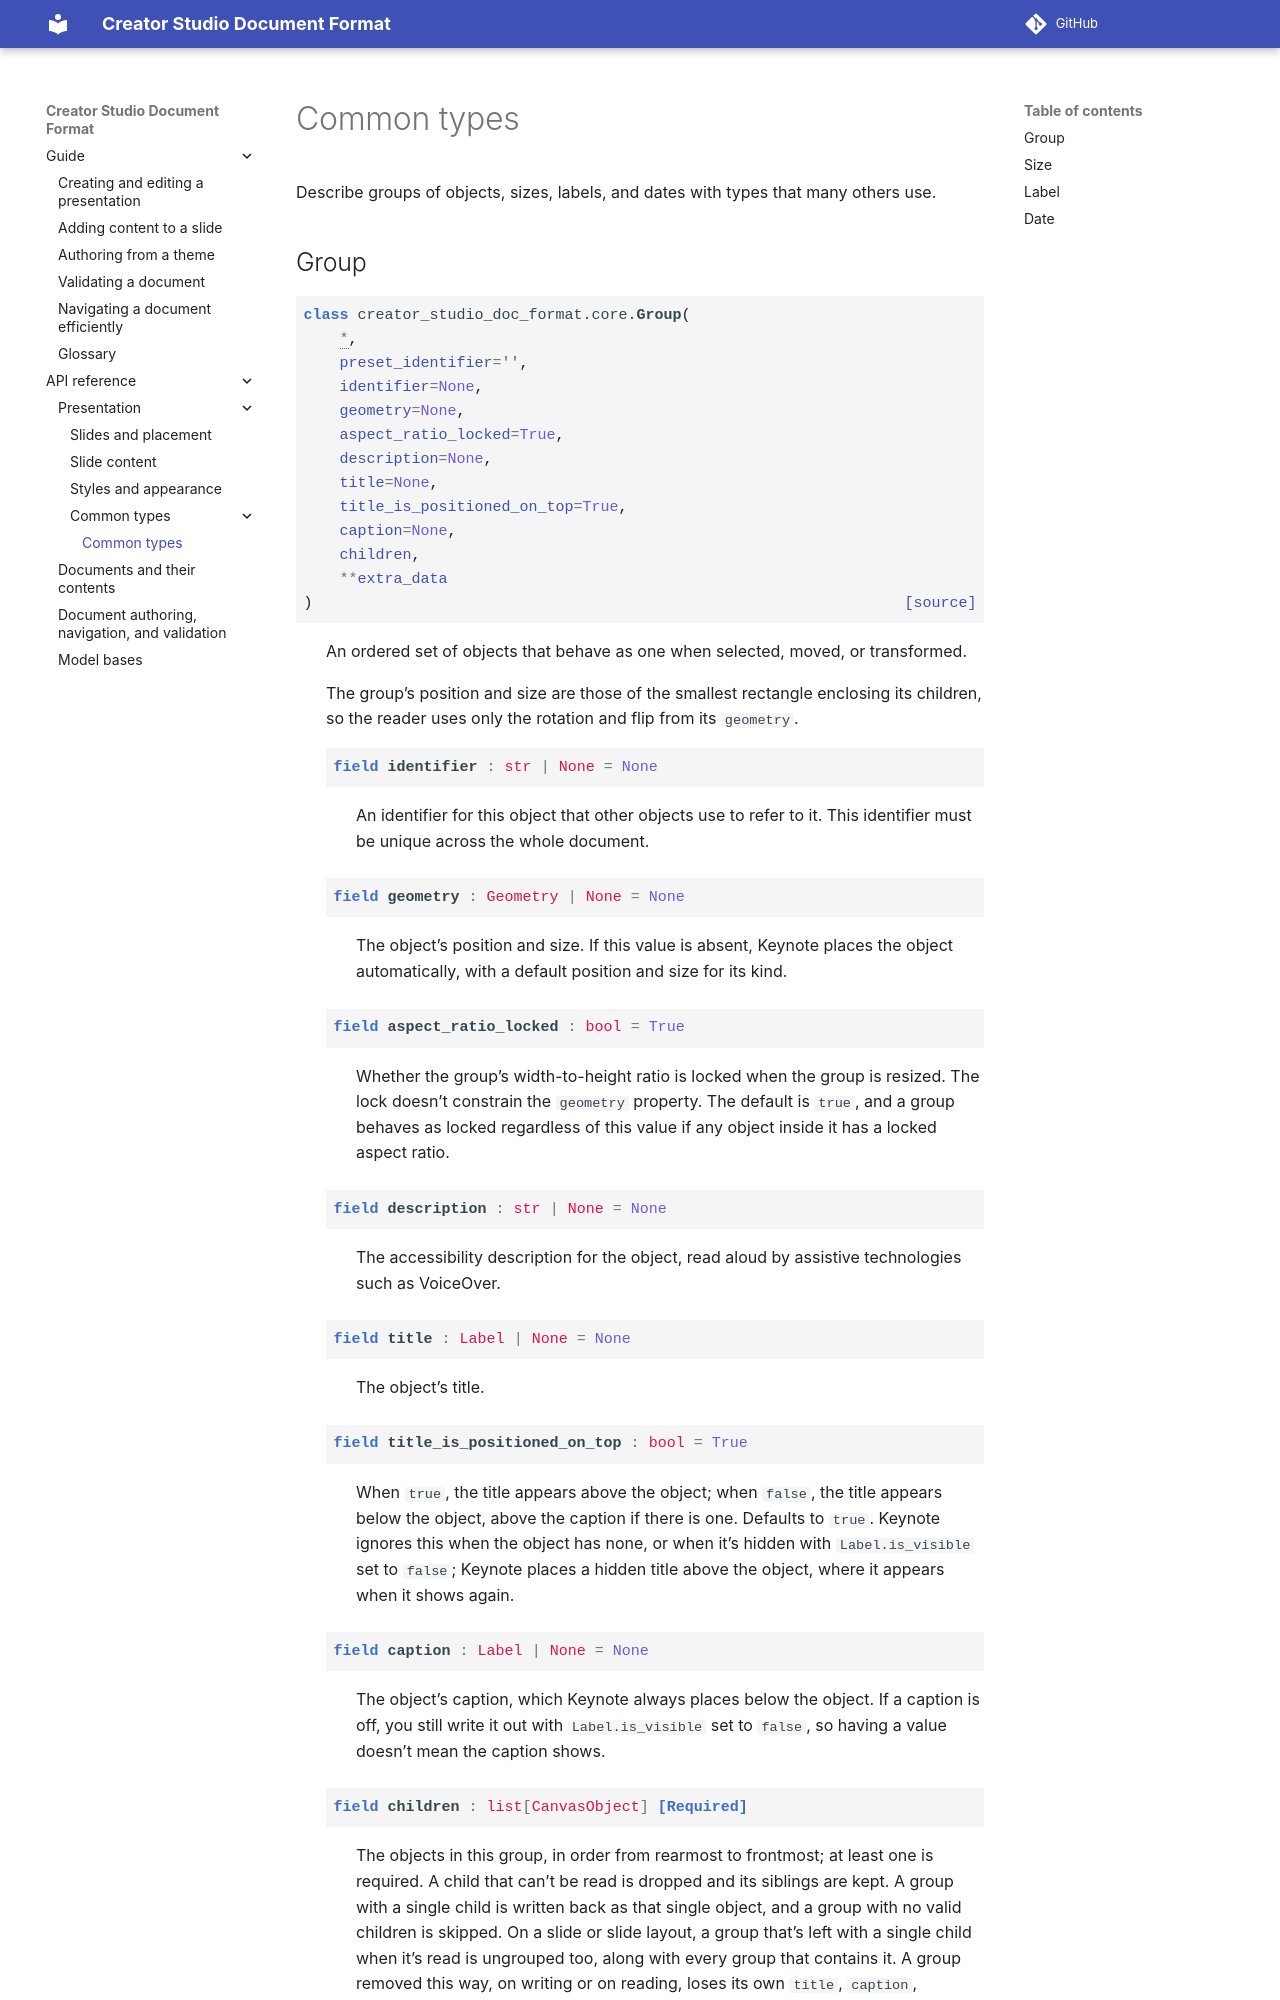

repository: apple/creator-studio-doc-format · page: 0.1/api/presentation/common_types.html · generator: sphinx

..
    Copyright © 2026 Apple Inc.

    Licensed under Apache License v2.0. For more information, see LICENSE.
    SPDX-License-Identifier: Apache-2.0

Common types
============

Describe groups of objects, sizes, labels, and dates with types that many others use.
